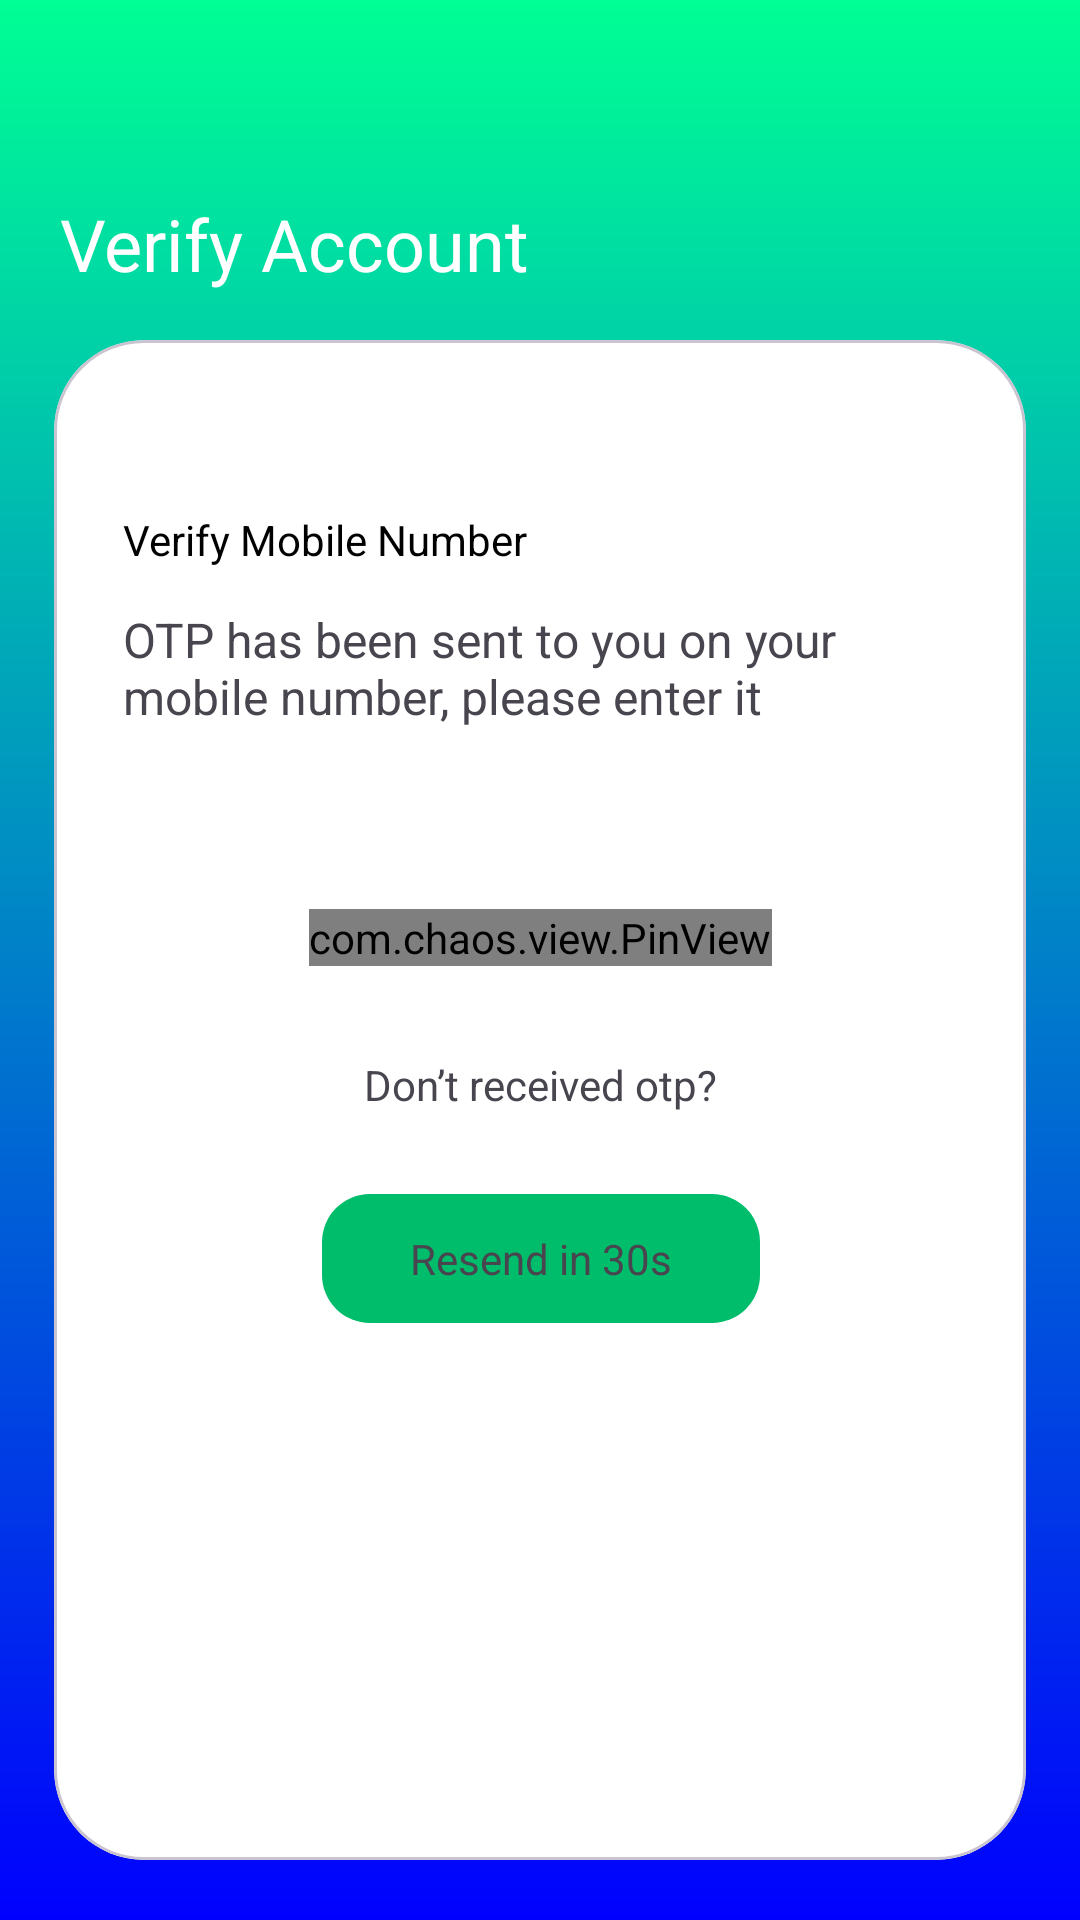

This screen was rendered from an Android layout file. Write that file and the resources it references.
<!-- AndroidManifest.xml: application theme Theme.Hotel -->
<!-- res/layout/fragment_otp.xml -->
<?xml version="1.0" encoding="utf-8"?>
<androidx.constraintlayout.widget.ConstraintLayout xmlns:android="http://schemas.android.com/apk/res/android"
    xmlns:app="http://schemas.android.com/apk/res-auto"
    xmlns:tools="http://schemas.android.com/tools"
    android:layout_width="match_parent"
    android:layout_height="match_parent"
    android:background="@drawable/main_bg_app"
    tools:context=".presentation.registration.regist.OtpFragment">


    <TextView
        android:id="@+id/textView"
        android:layout_width="wrap_content"
        android:layout_height="wrap_content"
        android:layout_marginStart="20dp"
        android:layout_marginTop="65dp"
        android:text="Verify Account"
        android:textColor="@color/white"
        android:textSize="24sp"
        app:layout_constraintStart_toStartOf="parent"
        app:layout_constraintTop_toTopOf="parent" />

    <com.google.android.material.card.MaterialCardView
        android:layout_width="match_parent"
        android:layout_height="0dp"
        android:layout_marginStart="18dp"
        android:layout_marginTop="16dp"
        android:layout_marginEnd="18dp"
        android:layout_marginBottom="20dp"
        app:cardBackgroundColor="@color/white"
        app:cardCornerRadius="30dp"
        app:cardElevation="0dp"
        app:layout_constraintBottom_toBottomOf="parent"
        app:layout_constraintEnd_toEndOf="parent"
        app:layout_constraintStart_toStartOf="parent"
        app:layout_constraintTop_toBottomOf="@+id/textView">

        <androidx.constraintlayout.widget.ConstraintLayout
            android:layout_width="match_parent"
            android:layout_height="match_parent">


            <TextView
                android:id="@+id/textView2"
                android:layout_width="wrap_content"
                android:layout_height="wrap_content"
                android:layout_marginStart="23dp"
                android:layout_marginTop="57dp"
                android:text="Verify Mobile Number"
                android:textColor="@color/black"
                app:layout_constraintStart_toStartOf="parent"
                app:layout_constraintTop_toTopOf="parent" />

            <TextView
                android:id="@+id/textView3"
                android:layout_width="0dp"
                android:layout_height="wrap_content"
                android:layout_marginTop="13dp"
                android:layout_marginEnd="57dp"
                android:maxLines="2"
                android:text="OTP has been sent to you on your mobile number, please enter it below"
                android:textSize="16sp"
                app:layout_constraintEnd_toEndOf="parent"
                app:layout_constraintStart_toStartOf="@+id/textView2"
                app:layout_constraintTop_toBottomOf="@+id/textView2" />


            <com.chaos.view.PinView
                android:id="@+id/otpCode"
                style="@style/PinWidget.PinView"
                android:layout_width="wrap_content"
                android:layout_height="wrap_content"
                android:layout_marginStart="40dp"
                android:layout_marginTop="60dp"
                android:layout_marginEnd="40dp"
                android:cursorVisible="true"
                android:inputType="number"
                android:textSize="36sp"
                app:cursorColor="@color/black"
                app:itemCount="4"
                app:itemHeight="70dp"
                app:itemRadius="12dp"
                app:itemSpacing="10dp"
                app:itemWidth="66dp"
                app:layout_constraintEnd_toEndOf="parent"
                app:layout_constraintStart_toStartOf="parent"
                app:layout_constraintTop_toBottomOf="@+id/textView3"
                app:lineColor="#C3AFAF" />


            <TextView
                android:id="@+id/textView4"
                android:layout_width="wrap_content"
                android:layout_height="wrap_content"
                android:layout_marginTop="30dp"
                android:text="Don’t received otp?"
                app:layout_constraintEnd_toEndOf="@+id/otpCode"
                app:layout_constraintStart_toStartOf="@+id/otpCode"
                app:layout_constraintTop_toBottomOf="@+id/otpCode" />


            <TextView
                android:id="@+id/resend_otp_btn"
                android:layout_width="146dp"
                android:layout_height="43dp"
                android:layout_marginTop="27dp"
                android:background="@drawable/resent_btn_bg"
                android:gravity="center"
                android:text="Resend in 30s"
                app:layout_constraintEnd_toEndOf="@+id/otpCode"
                app:layout_constraintStart_toStartOf="@+id/otpCode"
                app:layout_constraintTop_toBottomOf="@+id/textView4" />

            <ProgressBar
                android:id="@+id/progressbar"
                android:layout_width="wrap_content"
                android:layout_height="wrap_content"
                android:visibility="invisible"
                app:layout_constraintBottom_toBottomOf="parent"
                app:layout_constraintEnd_toEndOf="parent"
                app:layout_constraintStart_toStartOf="parent"
                app:layout_constraintTop_toTopOf="parent" />



        </androidx.constraintlayout.widget.ConstraintLayout>
    </com.google.android.material.card.MaterialCardView>


</androidx.constraintlayout.widget.ConstraintLayout>
<!-- resources referenced by this layout -->
<resources>
  <color name="black">#FF000000</color>
  <color name="white">#FFFFFFFF</color>
  <!-- drawable main_bg_app (drawable) -->
  <?xml version="1.0" encoding="utf-8"?>
  <shape android:shape="rectangle" xmlns:android="http://schemas.android.com/apk/res/android">
  
      <gradient android:startColor="#00FF94" android:endColor="#0000FE" android:angle="270"/>
  </shape>
  <!-- drawable resent_btn_bg (drawable) -->
  <?xml version="1.0" encoding="utf-8"?>
  <shape android:shape="rectangle" xmlns:android="http://schemas.android.com/apk/res/android">
  
      <corners android:radius="16dp"/>
      <solid  android:color="#00BD6B"/>
  </shape>
  <style name="Theme.Hotel" parent="Base.Theme.Hotel" />
  <style name="Base.Theme.Hotel" parent="Theme.Material3.DayNight.NoActionBar">
          
          
          <item name="android:statusBarColor">#00FF94</item>
          <item name="android:windowLightStatusBar">true</item>
      </style>
</resources>
